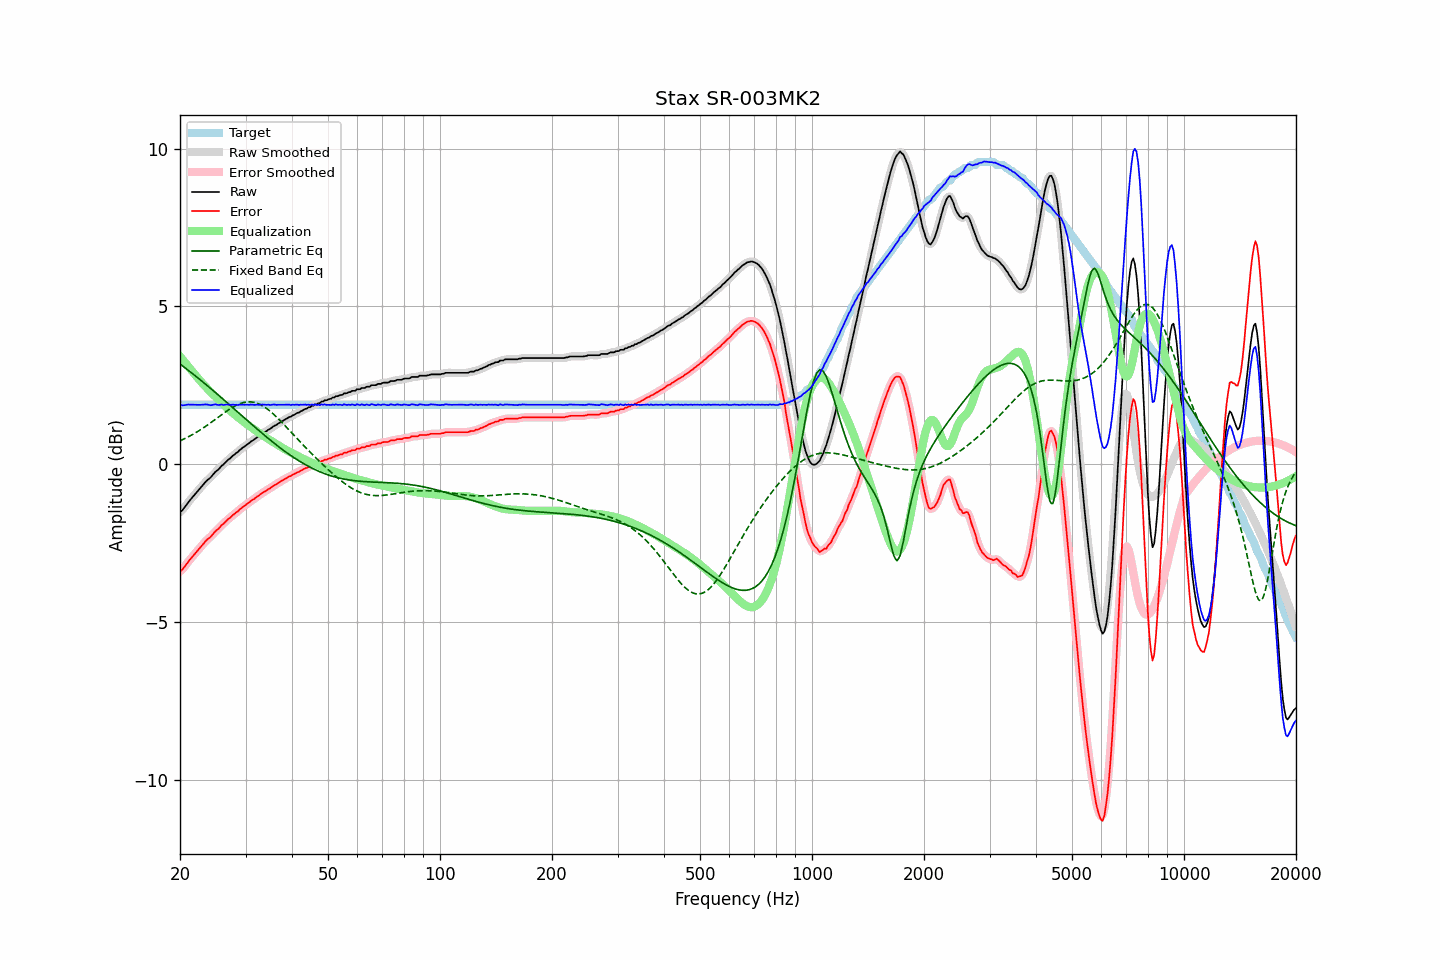

The table this chart was drawn from, first rows:
frequency, raw, error, smoothed, error_smoothed, equalization, parametric_eq, fixed_band_eq, equalized_raw, equalized_smoothed, target
20.00, -1.51, -3.39, -1.52, -3.40, 3.41, 3.17, 0.74, 1.91, 1.90, 1.88
20.20, -1.49, -3.37, -1.47, -3.35, 3.35, 3.13, 0.76, 1.87, 1.88, 1.88
20.40, -1.43, -3.31, -1.42, -3.30, 3.29, 3.10, 0.78, 1.86, 1.87, 1.88
20.61, -1.36, -3.24, -1.36, -3.24, 3.23, 3.06, 0.81, 1.87, 1.87, 1.88
20.81, -1.29, -3.17, -1.29, -3.17, 3.17, 3.02, 0.83, 1.88, 1.88, 1.88
21.02, -1.22, -3.10, -1.22, -3.10, 3.11, 2.98, 0.86, 1.89, 1.89, 1.88
21.23, -1.16, -3.04, -1.16, -3.04, 3.04, 2.94, 0.89, 1.89, 1.89, 1.88
21.44, -1.10, -2.98, -1.10, -2.98, 2.98, 2.90, 0.92, 1.89, 1.89, 1.88
21.66, -1.04, -2.92, -1.04, -2.92, 2.92, 2.86, 0.94, 1.88, 1.88, 1.88
21.87, -0.98, -2.86, -0.98, -2.86, 2.86, 2.82, 0.97, 1.88, 1.88, 1.88
22.09, -0.92, -2.80, -0.92, -2.80, 2.80, 2.78, 1.00, 1.88, 1.88, 1.88
22.31, -0.86, -2.74, -0.86, -2.74, 2.74, 2.74, 1.03, 1.88, 1.88, 1.88
22.54, -0.80, -2.68, -0.80, -2.68, 2.68, 2.70, 1.07, 1.88, 1.88, 1.88
22.76, -0.74, -2.62, -0.74, -2.62, 2.62, 2.65, 1.10, 1.88, 1.88, 1.88
22.99, -0.68, -2.56, -0.68, -2.56, 2.56, 2.61, 1.13, 1.88, 1.88, 1.88
23.22, -0.62, -2.50, -0.62, -2.50, 2.50, 2.57, 1.16, 1.89, 1.89, 1.88
23.45, -0.56, -2.44, -0.56, -2.44, 2.45, 2.53, 1.20, 1.89, 1.89, 1.88
23.69, -0.51, -2.39, -0.51, -2.39, 2.40, 2.49, 1.23, 1.89, 1.88, 1.88
23.92, -0.47, -2.35, -0.47, -2.35, 2.34, 2.44, 1.27, 1.88, 1.88, 1.88
24.16, -0.43, -2.31, -0.42, -2.30, 2.29, 2.40, 1.31, 1.87, 1.87, 1.88
24.40, -0.37, -2.25, -0.37, -2.25, 2.24, 2.36, 1.34, 1.88, 1.88, 1.88
24.65, -0.31, -2.19, -0.31, -2.19, 2.19, 2.31, 1.38, 1.88, 1.88, 1.88
24.89, -0.25, -2.13, -0.25, -2.14, 2.14, 2.27, 1.42, 1.89, 1.89, 1.88
25.14, -0.21, -2.09, -0.21, -2.09, 2.09, 2.23, 1.46, 1.88, 1.88, 1.88
25.39, -0.17, -2.05, -0.16, -2.04, 2.04, 2.18, 1.49, 1.87, 1.88, 1.88
25.65, -0.11, -1.99, -0.11, -1.99, 1.99, 2.14, 1.53, 1.88, 1.88, 1.88
25.91, -0.05, -1.93, -0.06, -1.94, 1.94, 2.09, 1.57, 1.89, 1.88, 1.88
26.16, -0.02, -1.90, -0.01, -1.89, 1.89, 2.05, 1.61, 1.87, 1.88, 1.88
26.43, 0.04, -1.84, 0.04, -1.84, 1.84, 2.01, 1.64, 1.88, 1.88, 1.88
26.69, 0.09, -1.79, 0.09, -1.79, 1.79, 1.96, 1.68, 1.89, 1.88, 1.88
26.96, 0.14, -1.74, 0.14, -1.75, 1.75, 1.92, 1.71, 1.89, 1.88, 1.88
27.23, 0.17, -1.71, 0.18, -1.70, 1.70, 1.87, 1.75, 1.88, 1.88, 1.88
27.50, 0.22, -1.66, 0.22, -1.66, 1.66, 1.83, 1.78, 1.88, 1.88, 1.88
27.77, 0.27, -1.61, 0.27, -1.62, 1.61, 1.78, 1.81, 1.89, 1.88, 1.88
28.05, 0.30, -1.58, 0.31, -1.57, 1.57, 1.74, 1.84, 1.88, 1.88, 1.88
28.33, 0.35, -1.53, 0.35, -1.53, 1.53, 1.69, 1.86, 1.88, 1.88, 1.88
28.62, 0.38, -1.50, 0.39, -1.49, 1.49, 1.65, 1.89, 1.87, 1.88, 1.88
28.90, 0.44, -1.44, 0.44, -1.45, 1.45, 1.60, 1.91, 1.89, 1.88, 1.88
29.19, 0.47, -1.41, 0.48, -1.40, 1.41, 1.56, 1.93, 1.88, 1.88, 1.88
29.48, 0.52, -1.36, 0.52, -1.36, 1.37, 1.51, 1.94, 1.89, 1.89, 1.88
29.78, 0.55, -1.33, 0.56, -1.33, 1.33, 1.47, 1.96, 1.88, 1.88, 1.88
30.08, 0.59, -1.29, 0.59, -1.29, 1.29, 1.42, 1.96, 1.88, 1.88, 1.88
30.38, 0.63, -1.25, 0.63, -1.25, 1.25, 1.38, 1.97, 1.88, 1.88, 1.88
30.68, 0.66, -1.22, 0.67, -1.21, 1.21, 1.33, 1.97, 1.88, 1.88, 1.88
30.99, 0.71, -1.17, 0.71, -1.18, 1.18, 1.29, 1.97, 1.89, 1.88, 1.88
31.30, 0.74, -1.14, 0.74, -1.14, 1.14, 1.24, 1.97, 1.88, 1.88, 1.88
31.61, 0.77, -1.11, 0.78, -1.10, 1.10, 1.20, 1.96, 1.88, 1.88, 1.88
31.93, 0.81, -1.07, 0.81, -1.07, 1.07, 1.16, 1.94, 1.88, 1.88, 1.88
32.24, 0.85, -1.03, 0.85, -1.03, 1.03, 1.11, 1.93, 1.88, 1.88, 1.88
32.57, 0.88, -1.00, 0.89, -0.99, 0.99, 1.07, 1.91, 1.88, 1.88, 1.88
32.89, 0.92, -0.96, 0.92, -0.96, 0.96, 1.02, 1.89, 1.88, 1.88, 1.88
33.22, 0.96, -0.92, 0.96, -0.92, 0.93, 0.98, 1.86, 1.89, 1.88, 1.88
33.55, 0.99, -0.89, 0.99, -0.89, 0.89, 0.94, 1.83, 1.88, 1.88, 1.88
33.89, 1.02, -0.86, 1.03, -0.86, 0.86, 0.90, 1.79, 1.88, 1.88, 1.88
34.23, 1.05, -0.83, 1.05, -0.83, 0.82, 0.85, 1.76, 1.88, 1.88, 1.88
34.57, 1.09, -0.79, 1.09, -0.80, 0.79, 0.81, 1.72, 1.89, 1.88, 1.88
34.92, 1.11, -0.77, 1.12, -0.76, 0.76, 0.77, 1.68, 1.87, 1.88, 1.88
35.27, 1.15, -0.73, 1.16, -0.73, 0.73, 0.73, 1.64, 1.88, 1.88, 1.88
35.62, 1.19, -0.69, 1.19, -0.70, 0.70, 0.69, 1.59, 1.89, 1.88, 1.88
35.97, 1.22, -0.66, 1.22, -0.66, 0.66, 0.65, 1.54, 1.89, 1.88, 1.88
... 635 more rows
